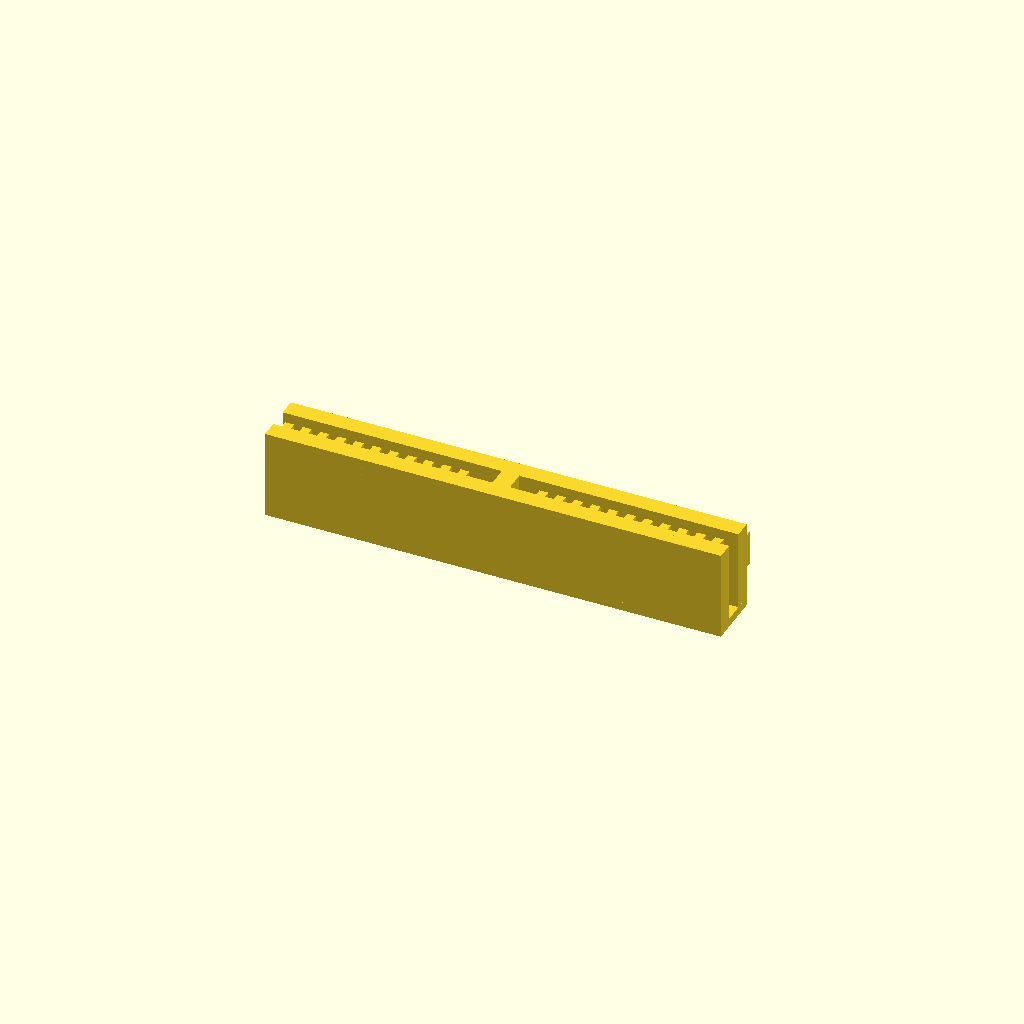
Cell 1: rendered with the file's own defaults.
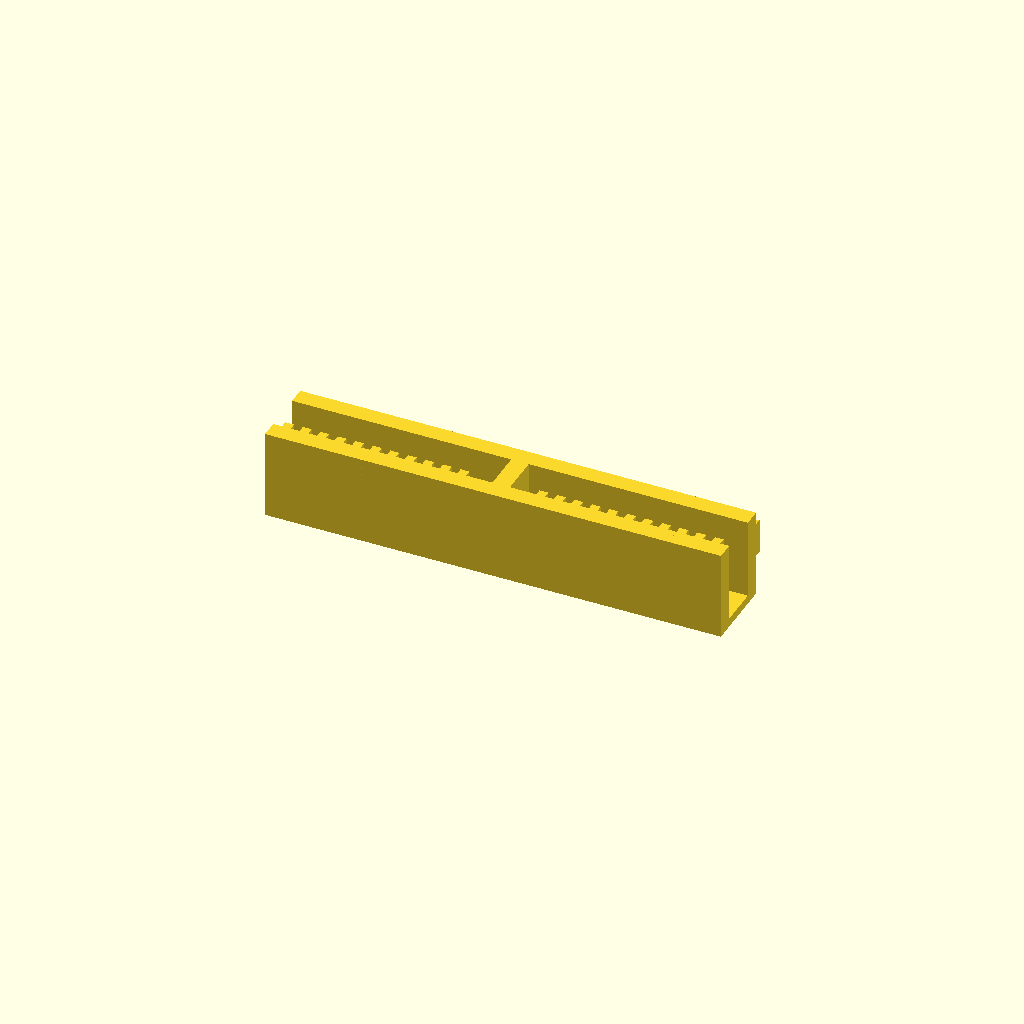
Cell 2 — gap set to 4.6, the other parameters unchanged.
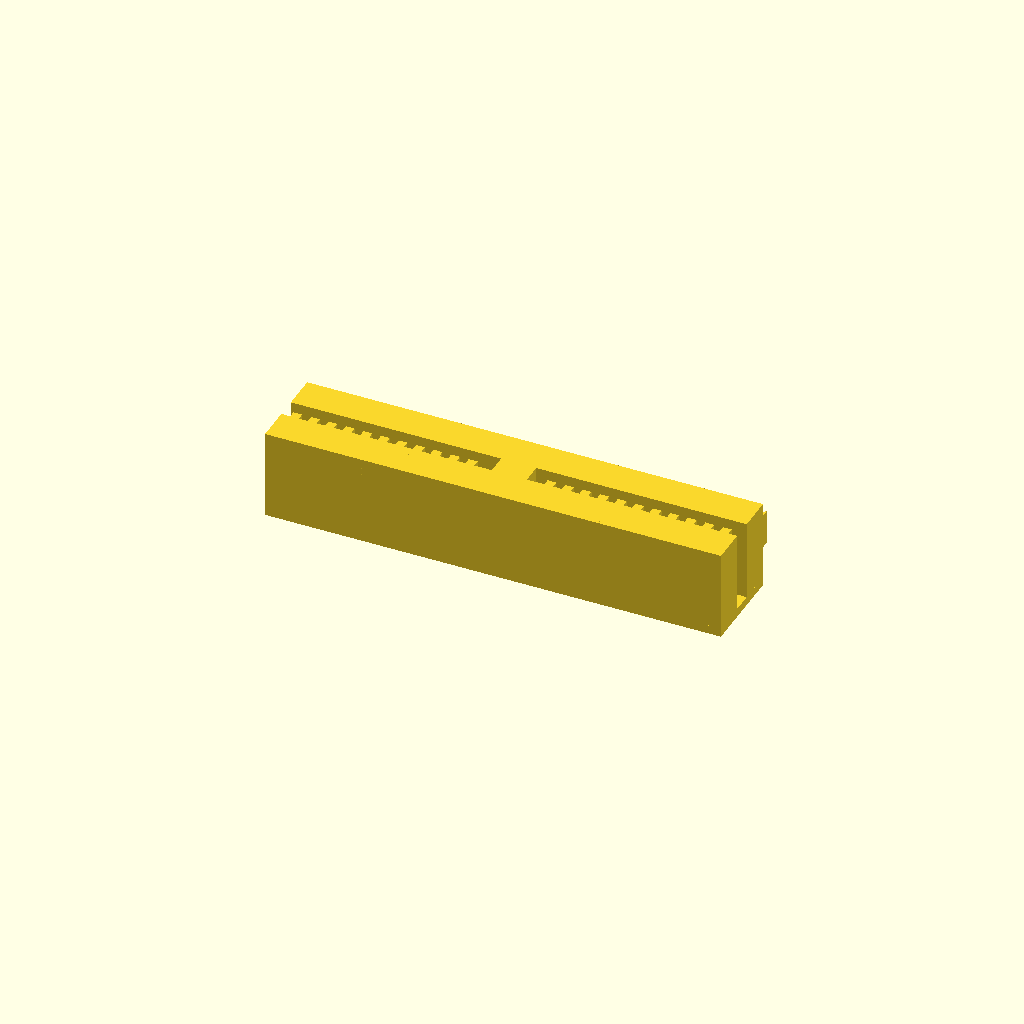
Cell 3 — wallThick set to 4, the other parameters unchanged.
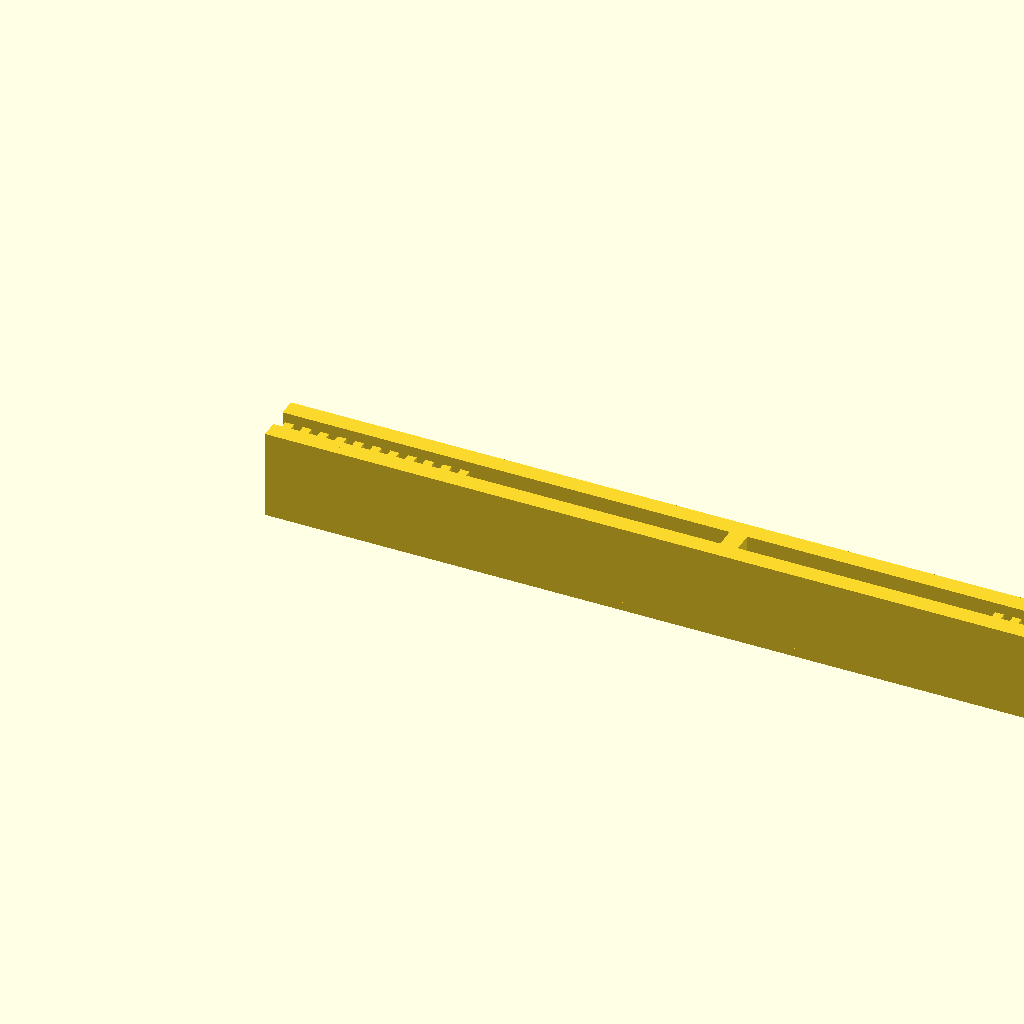
Cell 4: clampWidth = 104 (everything else at default).
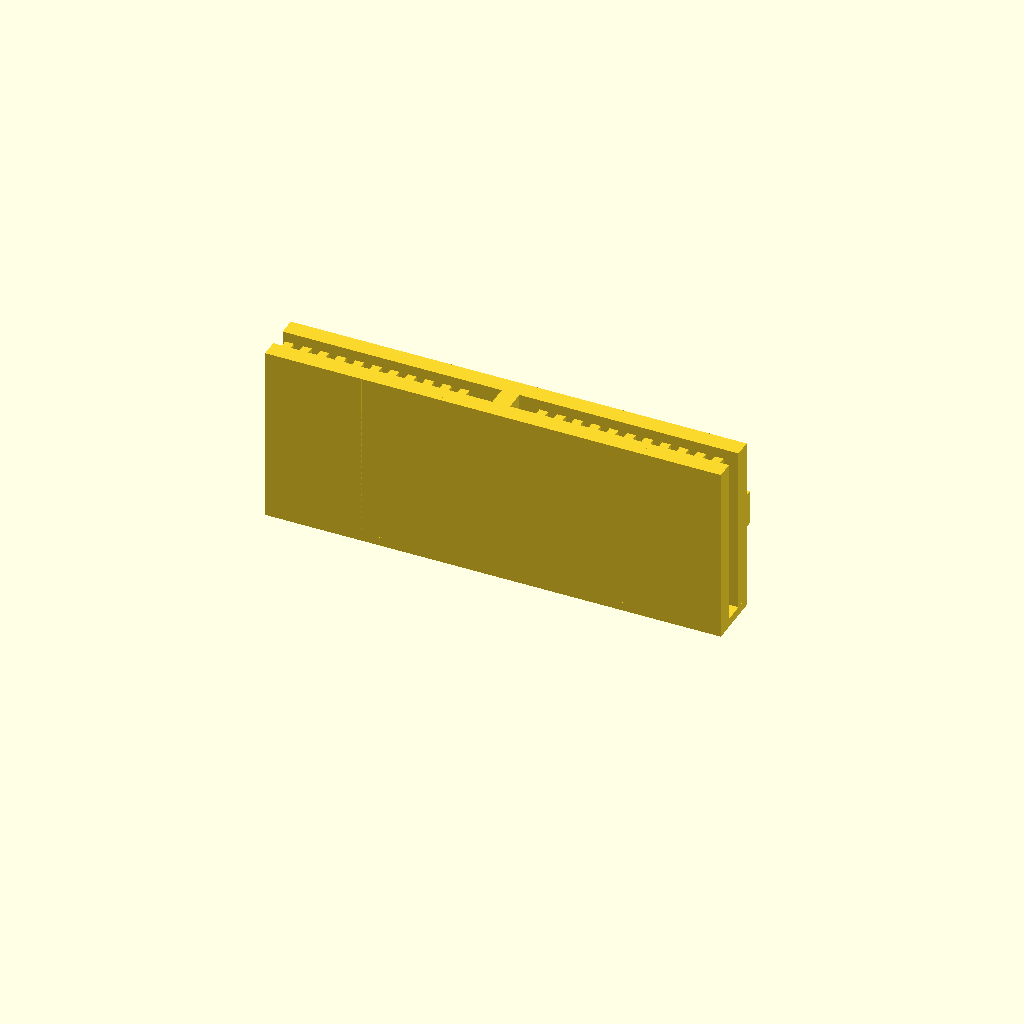
Cell 5: the same model with clampHeight = 20.4.
All cells are drawn from one camera (rotation 55°, 0°, 25°, orthographic, colour scheme Cornfield), so only the parameter changes between them.
Source of the model, inputs/thingiverse/files/thing-2458541/files/MakerBotR5-BeltClip.scad:

gap = 2.3;
wallThick = 2.0;
clampWidth = 52;
clampHeight = 10.2;
teethDepth = 0.8;

module triangleR(size) {
    polyhedron(
        points = [ [0,0,0], [size[0], 0, 0], [0, size[1], 0], [0,0,size[2]], [size[0], 0, size[2]], [0,size[1],size[2]] ],
        faces = [ [0,1,2], [3,5,4], [0,3,1], [3,4,1], [1,4,2], [4,5,2], [2,5,0], [5,3,0] ]
    );
}

cube([clampWidth,wallThick,clampHeight]);

translate([0,wallThick+gap,0]) {
    difference() {
        cube([clampWidth,wallThick,clampHeight]);
        translate([clampWidth/4, -1+wallThick+2 ,1.001]) {
            translate([-0.001,0,0]) {
                rotate([90,0,0]) {
                    triangleR([(clampHeight-1.0)/2/tan(67),(clampHeight-1.0)/2,wallThick+2]);
                }
            }
            mirror([1,0,0]) {
                rotate([90,0,0]) {
                    triangleR([(clampHeight-1.0)/2/tan(67),(clampHeight-1.0)/2,wallThick+2]);
                }
            }
        }
        translate([clampWidth*3/4, -1+wallThick+2 ,1.001]) {
            translate([-0.001,0,0]) {
                rotate([90,0,0]) {
                    triangleR([(clampHeight-1.0)/2/tan(67),(clampHeight-1.0)/2,wallThick+2]);
                }
            }
            mirror([1,0,0]) {
                rotate([90,0,0]) {
                    triangleR([(clampHeight-1.0)/2/tan(67),(clampHeight-1.0)/2,wallThick+2]);
                }
            }
        }
    }
}

cube([clampWidth,wallThick*2+gap,1.0]);

translate([clampWidth/2-wallThick/2,0,0]) {
    cube([wallThick, wallThick*2+gap, clampHeight]);
}

for ( i = [ 1 : 2 : 21 ] ) {
    translate([i,0,0]) {
        cube([1.0, wallThick+teethDepth, clampHeight]);
    }
    translate([clampWidth-i-1,0,0]) {
        cube([1.0, wallThick+teethDepth, clampHeight]);
    }
}

translate([1.0, wallThick+gap, clampHeight/2.0-4.0/2.0]) {
    cube([1.0,3.0-1.2+wallThick,4.0]);
    translate([0,wallThick+1.8,0]) {
        triangleR([1.5, 1.2, 4.0]);
    }
    
}

translate([clampWidth-1.0-1.0, wallThick+gap, clampHeight/2.0-4.0/2.0]) {
    cube([1.0,3.0-1.2+wallThick,4.0]);
    translate([1.0,wallThick+1.8,0]) {
        mirror([1,0,0]) {
            triangleR([1.5, 1.2, 4.0]);
        }
    }
}

translate([clampWidth/2-10/2, wallThick+gap, clampHeight/2.0-6/2.0]) {
    cube([2.5, wallThick+1.0, 6]);
}

translate([clampWidth/2+10/2-2.5, wallThick+gap, clampHeight/2.0-6/2.0]) {
    cube([2.5, wallThick+1.0, 6]);
}
Customizer parameters (derived from the source; name, type, default, range or options):
gap: number, default 2.3
wallThick: number, default 2
clampWidth: number, default 52
clampHeight: number, default 10.2
teethDepth: number, default 0.8
